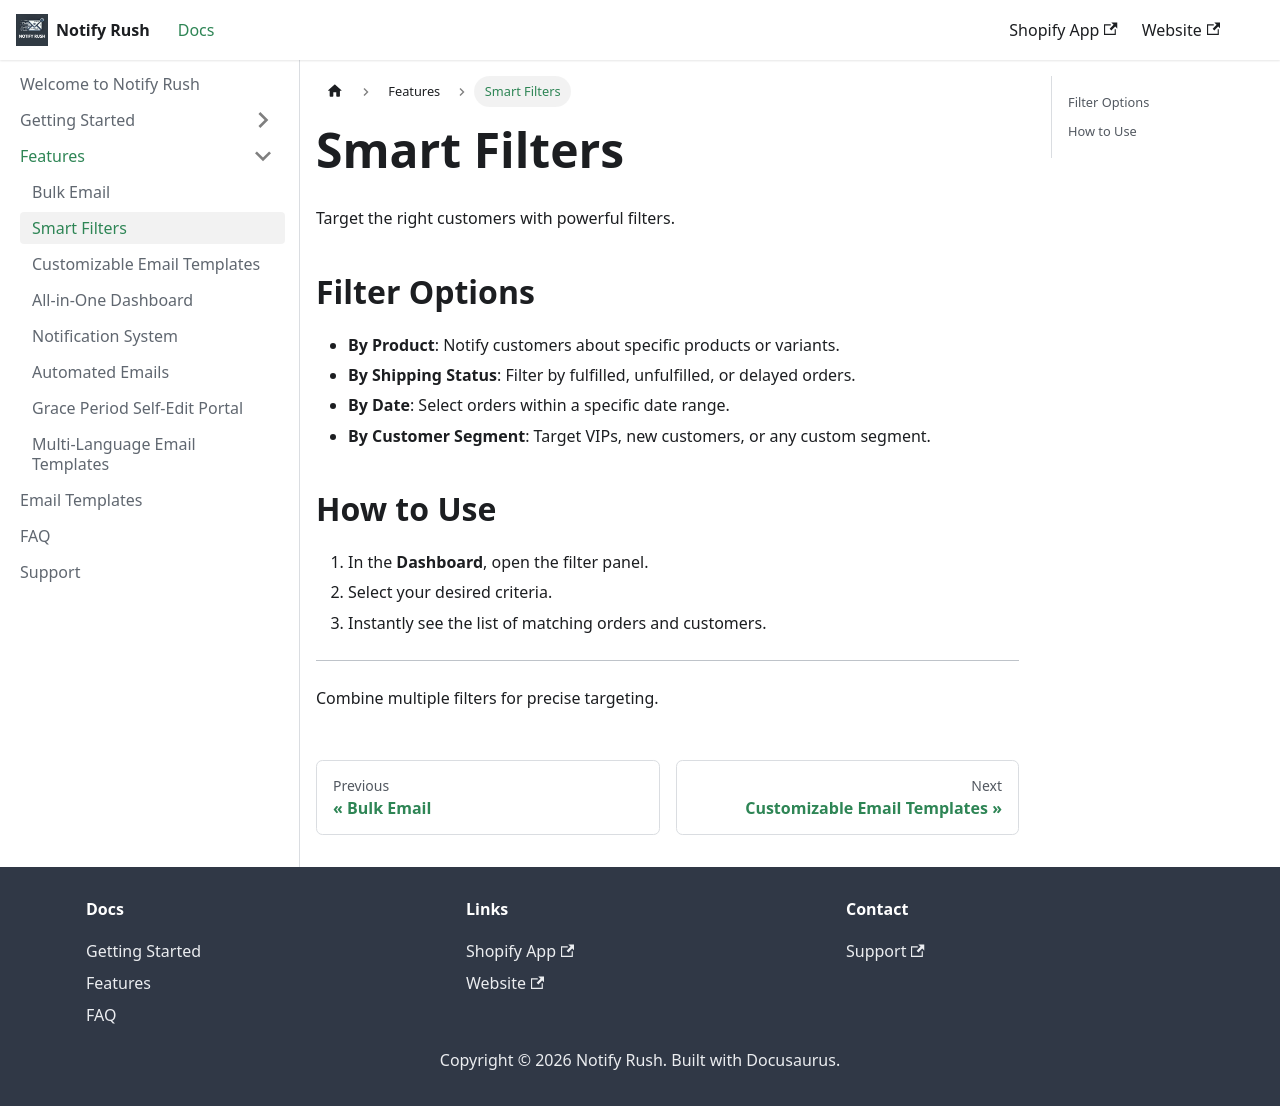

repository: creativelyamazingapp/notifyrush-docs · page: docs/features/filters/index.html · generator: docusaurus

---
sidebar_position: 2
---

# Smart Filters

Target the right customers with powerful filters.

## Filter Options

- **By Product**: Notify customers about specific products or variants.
- **By Shipping Status**: Filter by fulfilled, unfulfilled, or delayed orders.
- **By Date**: Select orders within a specific date range.
- **By Customer Segment**: Target VIPs, new customers, or any custom segment.

## How to Use

1. In the **Dashboard**, open the filter panel.
2. Select your desired criteria.
3. Instantly see the list of matching orders and customers.

---

Combine multiple filters for precise targeting. 
